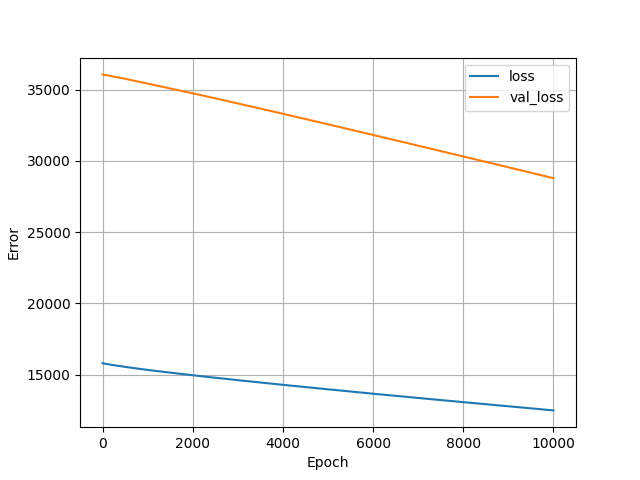

The data file committed next to this chart (first rows):
, loss, val_loss, epoch
0, 15805, 36077, 0
1, 15804, 36076, 1
2, 15804, 36076, 2
3, 15803, 36075, 3
4, 15802, 36075, 4
5, 15801, 36074, 5
6, 15800, 36073, 6
7, 15800, 36073, 7
8, 15799, 36073, 8
9, 15798, 36072, 9
10, 15797, 36072, 10
11, 15797, 36071, 11
12, 15796, 36071, 12
13, 15795, 36070, 13
14, 15795, 36070, 14
15, 15794, 36069, 15
16, 15793, 36069, 16
17, 15792, 36068, 17
18, 15792, 36067, 18
19, 15791, 36067, 19
20, 15791, 36067, 20
21, 15790, 36066, 21
22, 15789, 36066, 22
23, 15789, 36065, 23
24, 15788, 36065, 24
25, 15787, 36064, 25
26, 15787, 36063, 26
27, 15786, 36063, 27
28, 15785, 36062, 28
29, 15785, 36062, 29
30, 15784, 36061, 30
31, 15783, 36061, 31
32, 15783, 36061, 32
33, 15782, 36060, 33
34, 15781, 36060, 34
35, 15781, 36059, 35
36, 15780, 36059, 36
37, 15779, 36058, 37
38, 15779, 36058, 38
39, 15778, 36057, 39
40, 15777, 36056, 40
41, 15777, 36056, 41
42, 15776, 36055, 42
43, 15776, 36055, 43
44, 15775, 36054, 44
45, 15774, 36054, 45
46, 15774, 36053, 46
47, 15773, 36052, 47
48, 15773, 36052, 48
49, 15772, 36051, 49
50, 15771, 36050, 50
51, 15771, 36050, 51
52, 15770, 36049, 52
53, 15769, 36049, 53
54, 15769, 36048, 54
55, 15768, 36048, 55
56, 15768, 36047, 56
57, 15767, 36046, 57
58, 15766, 36046, 58
59, 15766, 36045, 59
... 9,940 more rows
